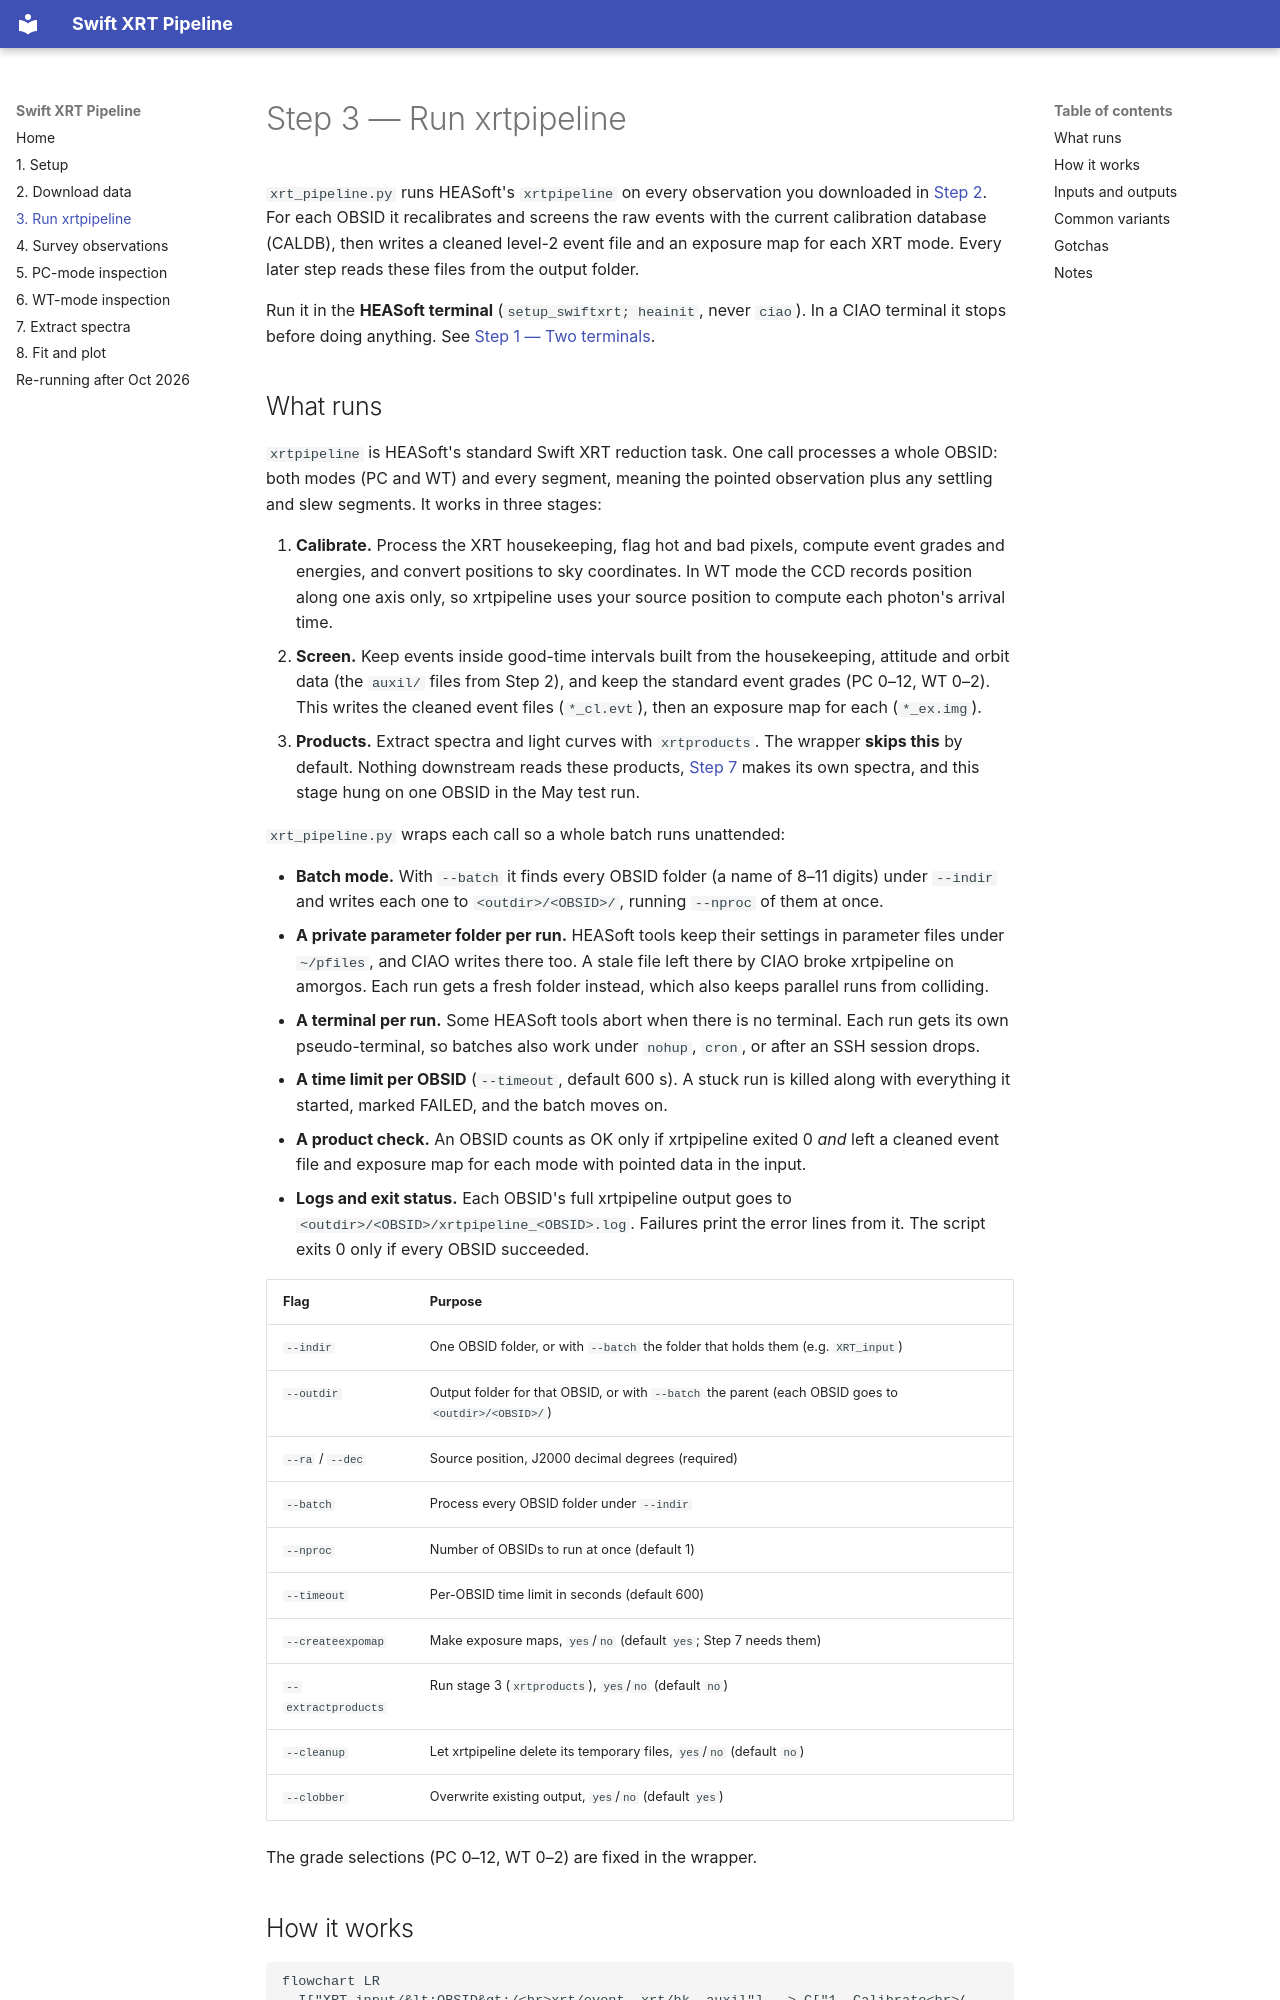

repository: etmeyer/SwiftXRT_Complete · page: 03-xrtpipeline/index.html · generator: mkdocs

# Step 3 — Run xrtpipeline

`xrt_pipeline.py` runs HEASoft's `xrtpipeline` on every observation you
downloaded in [Step 2](02-download.md). For each OBSID it recalibrates and
screens the raw events with the current calibration database (CALDB), then
writes a cleaned level-2 event file and an exposure map for each XRT mode.
Every later step reads these files from the output folder.

Run it in the **HEASoft terminal** (`setup_swiftxrt; heainit`, never `ciao`).
In a CIAO terminal it stops before doing anything. See
[Step 1 — Two terminals](01-setup.md#two-terminals).

## What runs

`xrtpipeline` is HEASoft's standard Swift XRT reduction task. One call
processes a whole OBSID: both modes (PC and WT) and every segment, meaning the
pointed observation plus any settling and slew segments. It works in three
stages:

1. **Calibrate.** Process the XRT housekeeping, flag hot and bad pixels,
   compute event grades and energies, and convert positions to sky
   coordinates. In WT mode the CCD records position along one axis only, so
   xrtpipeline uses your source position to compute each photon's arrival
   time.
2. **Screen.** Keep events inside good-time intervals built from the
   housekeeping, attitude and orbit data (the `auxil/` files from Step 2), and
   keep the standard event grades (PC 0–12, WT 0–2). This writes the cleaned
   event files (`*_cl.evt`), then an exposure map for each (`*_ex.img`).
3. **Products.** Extract spectra and light curves with `xrtproducts`. The
   wrapper **skips this** by default. Nothing downstream reads these products,
   [Step 7](07-extract.md) makes its own spectra, and this stage hung on one
   OBSID in the May test run.

`xrt_pipeline.py` wraps each call so a whole batch runs unattended:

- **Batch mode.** With `--batch` it finds every OBSID folder (a name of 8–11
  digits) under `--indir` and writes each one to `<outdir>/<OBSID>/`, running
  `--nproc` of them at once.
- **A private parameter folder per run.** HEASoft tools keep their settings in
  parameter files under `~/pfiles`, and CIAO writes there too. A stale file
  left there by CIAO broke xrtpipeline on amorgos. Each run gets a fresh
  folder instead, which also keeps parallel runs from colliding.
- **A terminal per run.** Some HEASoft tools abort when there is no terminal.
  Each run gets its own pseudo-terminal, so batches also work under `nohup`,
  `cron`, or after an SSH session drops.
- **A time limit per OBSID** (`--timeout`, default 600 s). A stuck run is
  killed along with everything it started, marked FAILED, and the batch moves
  on.
- **A product check.** An OBSID counts as OK only if xrtpipeline exited 0
  *and* left a cleaned event file and exposure map for each mode with pointed
  data in the input.
- **Logs and exit status.** Each OBSID's full xrtpipeline output goes to
  `<outdir>/<OBSID>/xrtpipeline_<OBSID>.log`. Failures print the error lines
  from it. The script exits 0 only if every OBSID succeeded.

| Flag | Purpose |
| ---- | ------- |
| `--indir` | One OBSID folder, or with `--batch` the folder that holds them (e.g. `XRT_input`) |
| `--outdir` | Output folder for that OBSID, or with `--batch` the parent (each OBSID goes to `<outdir>/<OBSID>/`) |
| `--ra` / `--dec` | Source position, J2000 decimal degrees (required) |
| `--batch` | Process every OBSID folder under `--indir` |
| `--nproc` | Number of OBSIDs to run at once (default 1) |
| `--timeout` | Per-OBSID time limit in seconds (default 600) |
| `--createexpomap` | Make exposure maps, `yes`/`no` (default `yes`; Step 7 needs them) |
| `--extractproducts` | Run stage 3 (`xrtproducts`), `yes`/`no` (default `no`) |
| `--cleanup` | Let xrtpipeline delete its temporary files, `yes`/`no` (default `no`) |
| `--clobber` | Overwrite existing output, `yes`/`no` (default `yes`) |

The grade selections (PC 0–12, WT 0–2) are fixed in the wrapper.
